Run: headless pygame with SDL's dummy video driver; simulated clock (each Clock.tick advances the game by its frame time, no real sleeping); random seed 0; keys injected as events and as key.get_pressed() state; no mouse input.
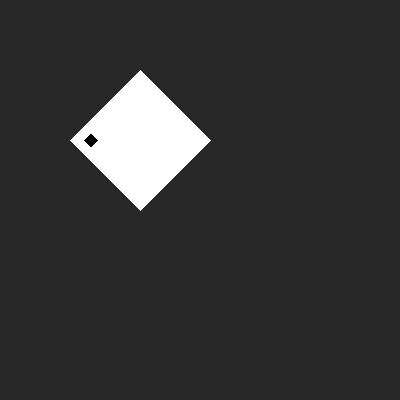
Frame 1 of 4 · flips 1–60 · no input
Frame 2 of 4 · flips 61–180 · tapped SPACE, RETURN · held RIGHT (→), D · screen unchanged from frame 1, image omitted
Frame 3 of 4 · flips 181–300 · held DOWN (↓), S · screen unchanged from frame 2, image omitted
Frame 4 of 4 · flips 301–420 · held LEFT (←), A, UP (↑), W · screen unchanged from frame 3, image omitted

The pygame program that drew these frames:

import pygame, time
from pygame.locals import *

#necessary pygame initializing
pygame.init()

#create a surface that will be seen by the user
screen =  pygame.display.set_mode((400, 400))

#create a varible for degrees pf rotation
degree = 0
while True:
    #clear screen at the start of every frame
    screen.fill((40, 40, 40)) # Hash

    #create new surface with white BG
    surf =  pygame.Surface((100, 100))
    surf.fill((255, 255, 255)) # White
    #set a color key for blitting
    surf.set_colorkey((255, 0, 0)) #Red

    #create shapes so you can tell rotation is happenning
    #bigger =  pygame.Rect(10, 10, 10, 10)
#    smaller = pygame.Rect(25, 50, 50, 50)

    #draw those two shapes to that surface
    pygame.draw.rect(surf, (0, 0, 0), Rect(10, 10, 10, 10)) # Brown
    #pygame.draw.rect(surf, (100, 0, 0), smaller) # Brown

    ##ORIGINAL UNCHANGED
    #what coordinates will the static image be placed:
    #where = 200, 200

    #draw surf to screen and catch the rect that blit returns
    #blittedRect = screen.blit(surf, where)
    #screen.fill((40,40,40))

    ##ROTATED
    #get center of surf for later
    #oldCenter = blittedRect.center

    #rotate surf by DEGREE amount degrees
    rotatedSurf =  pygame.transform.rotate(surf, degree)

    #get the rect of the rotated surf and set it's center to the oldCenter
    #rotRect = rotatedSurf.get_rect()
    #print rotRect
    #rotRect.center = oldCenter

    #draw rotatedSurf with the corrected rect so it gets put in the proper spot
    screen.blit(rotatedSurf, Rect(70,70,0,0))

    #change the degree of rotation
    degree += 45 
    if degree > 45:
        degree = 0
    time.sleep(2)

    #show the screen surface
    pygame.display.flip()

    #wait 60 ms until loop restart
    pygame.time.wait(60)
